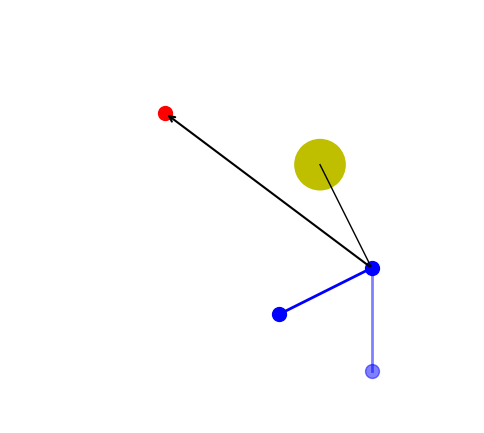

Source code (Python): (Note: this script raises an exception after producing the figure.)
import numpy as np
import matplotlib.pyplot as plt

# Define positions
blue_point = np.array([4, 0])   # Coxa link
red_point = np.array([0, 3])    # Target point
yellow_circle_center = np.array([3, 2])  # Obstacle
blue_point_target_position = np.array([4, -2])

# Vector Coxa link to obstacle
vector = yellow_circle_center - blue_point  
unit_vector = vector / np.linalg.norm(vector)  # Norm

# Orthogonale Linie: 90° Drehung des Vektors
perp_vector = np.array([-unit_vector[1], unit_vector[0]])  
perp_length = 2  # Länge der orthogonalen Linie
perp_end = blue_point + perp_length * perp_vector  # Endpunkt der orthogonalen Linie

# Figur erstellen
fig, ax = plt.subplots(figsize=(6,6))

# Punkte plotten
ax.scatter(*blue_point, color='blue', s=100, label="Blauer Punkt")
ax.scatter(*red_point, color='red', s=100, label="Roter Punkt")
ax.scatter(*perp_end, color='blue', s=100, label="Orthogonaler Punkt")
ax.scatter(*blue_point_target_position, color = 'blue', s=100, label="Femur Link Target", alpha=0.5)


# Gelber Kreis zeichnen
circle = plt.Circle(yellow_circle_center, 0.5, fc='y', alpha=1)
ax.add_patch(circle)

# Pfeil vom blauen Punkt zum roten Punkt
ax.annotate("", xy=red_point, xytext=blue_point,
            arrowprops=dict(arrowstyle="->", color="black", linewidth=1.5))

# Gerade vom blauen Punkt zum Mittelpunkt des gelben Kreises
ax.plot([blue_point[0], yellow_circle_center[0]], [blue_point[1], yellow_circle_center[1]], 'k-', linewidth=1)
center_vector = (yellow_circle_center - blue_point)

# Orthogonale blaue Linie
ax.plot([blue_point[0], perp_end[0]], [blue_point[1], perp_end[1]], 'b-', linewidth=2)

# Current Position Coxa Joint 
ax.plot([blue_point[0], blue_point_target_position[0]], [blue_point[1], blue_point_target_position[1]], 'b-', linewidth = 2, alpha=0.5)

# Achsen ausblenden
ax.set_xlim(-3, 6)
ax.set_ylim(-3, 5)
ax.set_aspect('equal')
ax.axis("off")

# Speichern als Vektorgrafik
plt.savefig("./PDF_Figures/sp_geometry_normal_case.pdf")

# Anzeigen
#plt.show()
